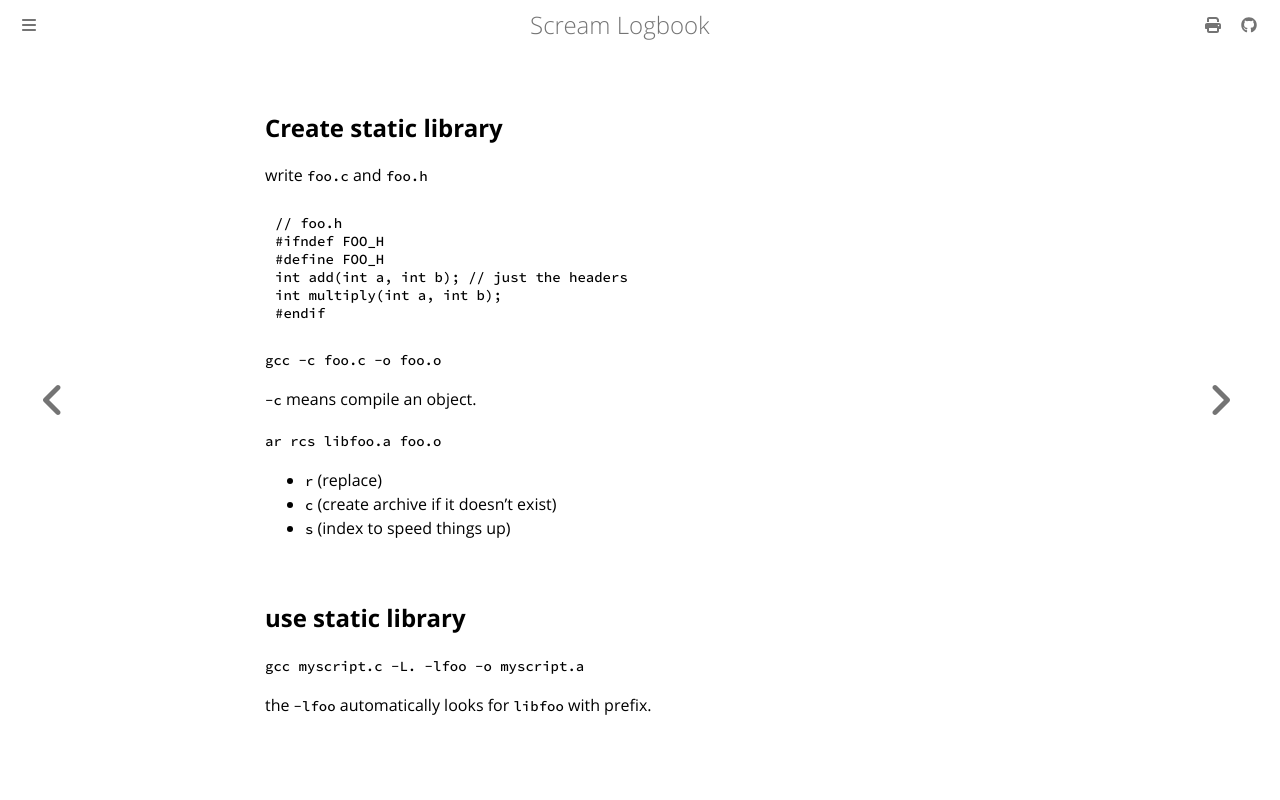

repository: andrei-akopian/ScreamLogbook · page: c/compile_libraries.html · generator: mdbook


## Create static library

write `foo.c` and `foo.h`
```c
// foo.h
#ifndef FOO_H
#define FOO_H
int add(int a, int b); // just the headers
int multiply(int a, int b);
#endif
```

`gcc -c foo.c -o foo.o`

`-c` means compile an object.

`ar rcs libfoo.a foo.o`
- `r` (replace)
- `c` (create archive if it doesn't exist)
- `s` (index to speed things up)

## use static library
`gcc myscript.c -L. -lfoo -o myscript.a`

the `-lfoo` automatically looks for `libfoo` with prefix.
